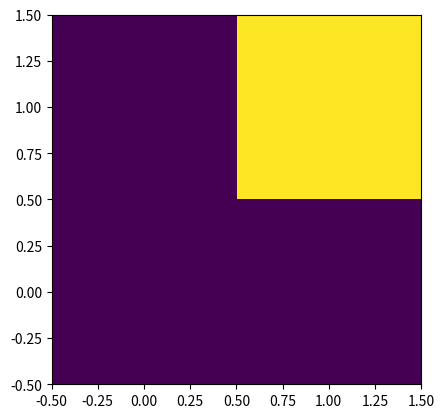

The matplotlib source for this figure: (Note: this script raises an exception after producing the figure.)
# Plot the unit disk in the complex plane

import numpy as np

# Create a 300 x 300 grid of points in the rectangle R
resolution = 300
xs = np.linspace(-1, 1, resolution)
Xs, Ys = np.meshgrid(xs, xs)  
Zs = Xs + 1j*Ys

dist = np.abs(Zs) # distance to origin
Cs = np.zeros(np.shape(Zs))

# Here we first form an array of True and False values 
# and then use that as a filter to access only those elements in Cs
# that correspond to values True
# See NumPy quickstart guide for more details on this indexing technique
# https://numpy.org/doc/stable/user/quickstart.html#indexing-with-boolean-arrays
Cs[dist < 1] = 1 

from matplotlib import pyplot as plt
plt.imshow(Cs); 

# To have a more detailed example, 
# let's plot the positive quadrant in the complex plane

# Create a 2 x 2 grid of points in the rectangle R
resolution = 2
xs = np.linspace(-1, 1, resolution)
Xs, Ys = np.meshgrid(xs, xs)  
Zs = Xs + 1j*Ys

Cs = np.zeros(np.shape(Zs))
filter = np.logical_and(Xs > 0,  Ys > 0)
Cs[filter] = 1 

# Change of origin makes the y-axis point up
# By default imshow(Cs) shows elements in the same order as print(Cs)
plt.imshow(Cs, origin = 'lower')

print(f'''
xs = 
{xs}
    
Xs = 
{Xs}
    
Ys = 
{Ys}
    
Zs = 
{Zs}
    
filter = 
{filter}
    
Cs = 
{Cs}
''')

import numpy as np

def basin(z):
    '''Returns the index of the basin in which z belongs'''
    raise NotImplementedError() # a placeholder, your implementation goes here

# Draw the basin of attraction of z = 1
resolution = 300
xs = np.linspace(-1, 1, resolution)
Xs, Ys = np.meshgrid(xs, xs)
Zs = Xs + 1j*Ys
Bs = basin(Zs)

from matplotlib import pyplot as plt
import matplotlib.colors as mcolors
cmap = mcolors.ListedColormap(['white', 'black', 'black', 'black'])
# To see all the three basins, you can use different colors, for example
#cmap = mcolors.ListedColormap(['red', 'green', 'blue', 'black'])
plt.figure(figsize = (8,8))
plt.imshow(Bs, cmap = cmap, origin = 'lower')
ticks = [0, resolution/2, resolution]
ticklabels = [-1, 0, 1]
plt.gca().set(
    xticks = ticks,
    yticks = ticks,
    xticklabels = ticklabels,
    yticklabels = ticklabels,
); 

# Upload the code in the 3rd input cell to pastebin
%pastebin 3